Image classification data set "car_body_style" (agustinemartinez/ia-rna-image-classification on GitHub). Class labels (8): convertible, coupe, hatchback, minivan, pickup, SUV, sedan, truck.

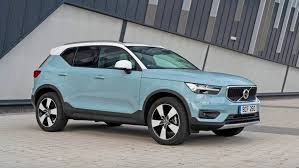
Label: SUV

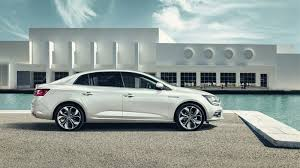
Label: sedan

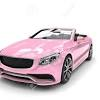
Label: convertible

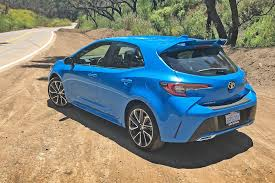
Label: hatchback

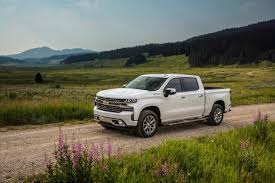
Label: pickup

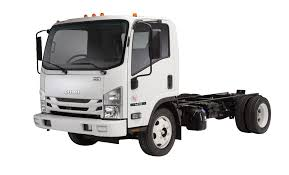
Label: truck
